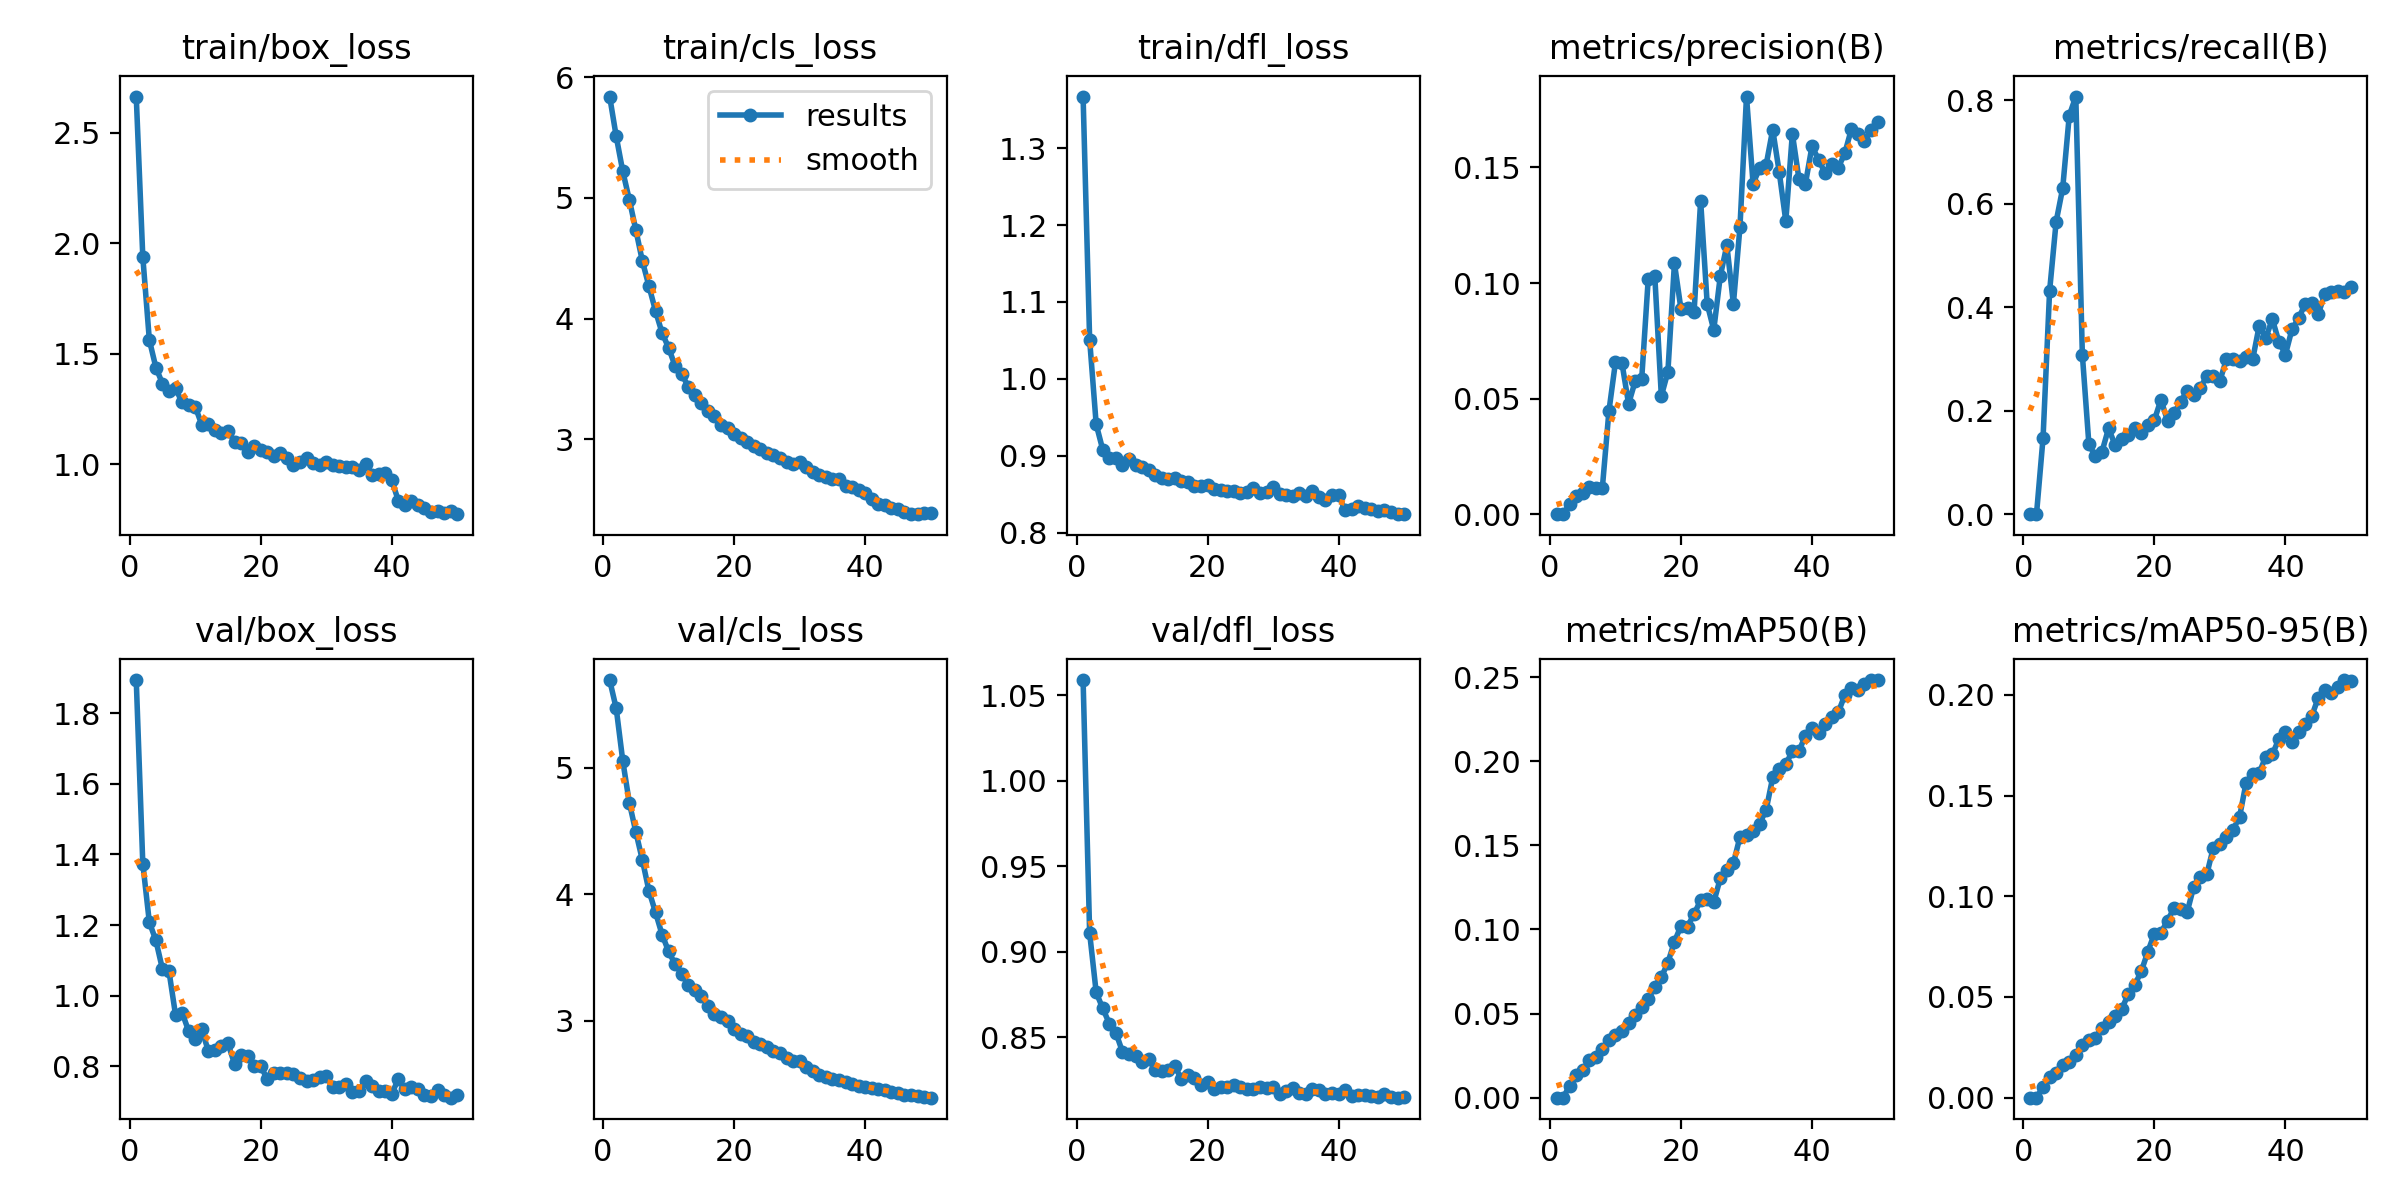

The file beside this chart, header and first rows:
epoch, time, train/box_loss, train/cls_loss, train/dfl_loss, metrics/precision(B), metrics/recall(B), metrics/mAP50(B), metrics/mAP50-95(B), val/box_loss, val/cls_loss, val/dfl_loss, lr/pg0, lr/pg1, lr/pg2
1, 72.03, 2.663, 5.841, 1.367, 0, 0, 0, 0, 1.895, 5.693, 1.059, 5.83696e-05, 5.83696e-05, 5.83696e-05
2, 132, 1.938, 5.511, 1.051, 0, 0, 0, 0, 1.374, 5.469, 0.9108, 0.0001157, 0.0001157, 0.0001157
3, 190.5, 1.562, 5.221, 0.941, 0.00427, 0.1471, 0.00705, 0.00533, 1.208, 5.055, 0.8761, 0.0001707, 0.0001707, 0.0001707
4, 251.9, 1.438, 4.985, 0.908, 0.00772, 0.4313, 0.01371, 0.01006, 1.156, 4.725, 0.8668, 0.0001684, 0.0001684, 0.0001684
5, 317.9, 1.365, 4.734, 0.8977, 0.00929, 0.5653, 0.01647, 0.01229, 1.075, 4.492, 0.858, 0.0001648, 0.0001648, 0.0001648
6, 386.5, 1.33, 4.474, 0.8976, 0.01193, 0.6299, 0.02212, 0.01618, 1.069, 4.27, 0.8526, 0.0001613, 0.0001613, 0.0001613
7, 466.9, 1.344, 4.268, 0.8887, 0.01131, 0.7702, 0.02442, 0.01777, 0.945, 4.027, 0.8415, 0.0001577, 0.0001577, 0.0001577
8, 540.1, 1.28, 4.063, 0.8959, 0.0115, 0.807, 0.02881, 0.02144, 0.9518, 3.858, 0.8402, 0.0001542, 0.0001542, 0.0001542
9, 597, 1.27, 3.88, 0.8875, 0.04461, 0.308, 0.03437, 0.0262, 0.8993, 3.682, 0.8387, 0.0001506, 0.0001506, 0.0001506
10, 654, 1.261, 3.757, 0.8858, 0.06582, 0.1349, 0.03745, 0.02861, 0.8764, 3.549, 0.8354, 0.0001471, 0.0001471, 0.0001471
11, 714.2, 1.18, 3.604, 0.8813, 0.06519, 0.1118, 0.03991, 0.02986, 0.9041, 3.447, 0.837, 0.0001436, 0.0001436, 0.0001436
12, 771.5, 1.181, 3.538, 0.8757, 0.0477, 0.1209, 0.04418, 0.0345, 0.843, 3.373, 0.831, 0.00014, 0.00014, 0.00014
13, 828.2, 1.157, 3.435, 0.8718, 0.05743, 0.1658, 0.04885, 0.03772, 0.8469, 3.28, 0.8302, 0.0001365, 0.0001365, 0.0001365
14, 885, 1.141, 3.368, 0.8699, 0.05836, 0.1336, 0.05409, 0.04046, 0.857, 3.245, 0.8306, 0.0001329, 0.0001329, 0.0001329
15, 941.8, 1.151, 3.298, 0.8711, 0.1018, 0.1454, 0.05846, 0.04394, 0.8647, 3.199, 0.8332, 0.0001294, 0.0001294, 0.0001294
16, 998.4, 1.103, 3.236, 0.8676, 0.1031, 0.1532, 0.06588, 0.05136, 0.8066, 3.117, 0.8253, 0.0001258, 0.0001258, 0.0001258
17, 1055, 1.098, 3.189, 0.8663, 0.05111, 0.1657, 0.07161, 0.05603, 0.831, 3.052, 0.8276, 0.0001223, 0.0001223, 0.0001223
18, 1112, 1.055, 3.117, 0.861, 0.06159, 0.1572, 0.08027, 0.06277, 0.8292, 3.029, 0.8261, 0.0001187, 0.0001187, 0.0001187
19, 1170, 1.083, 3.095, 0.8605, 0.1085, 0.1715, 0.0927, 0.07253, 0.8006, 3.002, 0.8223, 0.0001152, 0.0001152, 0.0001152
20, 1227, 1.063, 3.04, 0.8621, 0.08863, 0.1822, 0.1021, 0.08153, 0.8004, 2.94, 0.8237, 0.0001117, 0.0001117, 0.0001117
21, 1285, 1.054, 3.011, 0.8567, 0.08905, 0.2213, 0.1017, 0.08199, 0.7628, 2.899, 0.8196, 0.0001081, 0.0001081, 0.0001081
22, 1342, 1.037, 2.974, 0.8558, 0.08759, 0.1801, 0.1092, 0.08787, 0.7796, 2.881, 0.8208, 0.0001046, 0.0001046, 0.0001046
23, 1399, 1.05, 2.947, 0.8549, 0.1356, 0.1956, 0.1173, 0.09423, 0.7809, 2.83, 0.8208, 0.000101, 0.000101, 0.000101
24, 1455, 1.03, 2.922, 0.8537, 0.09098, 0.2173, 0.1181, 0.09391, 0.7802, 2.816, 0.8222, 9.74834e-05, 9.74834e-05, 9.74834e-05
25, 1512, 0.9964, 2.884, 0.8515, 0.07971, 0.2382, 0.1161, 0.09218, 0.7791, 2.792, 0.8211, 9.39392e-05, 9.39392e-05, 9.39392e-05
26, 1569, 1.01, 2.87, 0.8526, 0.103, 0.23, 0.1303, 0.1047, 0.7659, 2.762, 0.8195, 9.0395e-05, 9.0395e-05, 9.0395e-05
27, 1627, 1.028, 2.845, 0.8588, 0.1163, 0.244, 0.1354, 0.1097, 0.7566, 2.746, 0.8196, 8.68508e-05, 8.68508e-05, 8.68508e-05
28, 1683, 1.007, 2.811, 0.8523, 0.09098, 0.2669, 0.1392, 0.111, 0.7595, 2.706, 0.8211, 8.33066e-05, 8.33066e-05, 8.33066e-05
29, 1740, 0.9982, 2.792, 0.8528, 0.1241, 0.2661, 0.155, 0.1242, 0.7702, 2.687, 0.8203, 7.97624e-05, 7.97624e-05, 7.97624e-05
30, 1797, 1.01, 2.808, 0.859, 0.1807, 0.2579, 0.1562, 0.1258, 0.7718, 2.68, 0.8207, 7.62182e-05, 7.62182e-05, 7.62182e-05
31, 1853, 0.9983, 2.766, 0.851, 0.143, 0.2996, 0.1584, 0.1293, 0.7414, 2.633, 0.8168, 7.2674e-05, 7.2674e-05, 7.2674e-05
32, 1910, 0.9913, 2.723, 0.8487, 0.1496, 0.2999, 0.1627, 0.133, 0.7406, 2.603, 0.8183, 6.91298e-05, 6.91298e-05, 6.91298e-05
33, 1967, 0.989, 2.702, 0.8475, 0.1511, 0.2962, 0.1711, 0.1395, 0.7508, 2.574, 0.8201, 6.55856e-05, 6.55856e-05, 6.55856e-05
34, 2024, 0.9862, 2.683, 0.8515, 0.1664, 0.3039, 0.1903, 0.1565, 0.7254, 2.561, 0.8175, 6.20414e-05, 6.20414e-05, 6.20414e-05
35, 2081, 0.9726, 2.667, 0.8477, 0.1479, 0.2994, 0.1952, 0.161, 0.7306, 2.545, 0.817, 5.84972e-05, 5.84972e-05, 5.84972e-05
36, 2138, 1.004, 2.668, 0.8544, 0.1268, 0.3643, 0.1983, 0.1613, 0.7589, 2.534, 0.8194, 5.4953e-05, 5.4953e-05, 5.4953e-05
37, 2198, 0.9529, 2.615, 0.8469, 0.1646, 0.3406, 0.2059, 0.1694, 0.7441, 2.517, 0.819, 5.14088e-05, 5.14088e-05, 5.14088e-05
38, 2255, 0.9586, 2.6, 0.8429, 0.1451, 0.3769, 0.2059, 0.1705, 0.7302, 2.499, 0.8169, 4.78646e-05, 4.78646e-05, 4.78646e-05
39, 2312, 0.9589, 2.575, 0.8494, 0.143, 0.333, 0.2152, 0.1781, 0.7284, 2.488, 0.8174, 4.43204e-05, 4.43204e-05, 4.43204e-05
40, 2369, 0.9283, 2.555, 0.8492, 0.1592, 0.3085, 0.2195, 0.1816, 0.7218, 2.479, 0.8167, 4.07762e-05, 4.07762e-05, 4.07762e-05
41, 2426, 0.8365, 2.501, 0.8291, 0.1533, 0.3572, 0.2164, 0.1769, 0.7629, 2.471, 0.8193, 3.7232e-05, 3.7232e-05, 3.7232e-05
42, 2482, 0.8178, 2.459, 0.8306, 0.1475, 0.3781, 0.2223, 0.1818, 0.7343, 2.459, 0.8158, 3.36878e-05, 3.36878e-05, 3.36878e-05
43, 2538, 0.8323, 2.454, 0.8347, 0.1514, 0.406, 0.2262, 0.1856, 0.7415, 2.453, 0.8163, 3.01436e-05, 3.01436e-05, 3.01436e-05
44, 2594, 0.8151, 2.429, 0.8317, 0.1499, 0.4088, 0.2289, 0.1893, 0.7352, 2.441, 0.8162, 2.65994e-05, 2.65994e-05, 2.65994e-05
45, 2651, 0.803, 2.422, 0.8309, 0.1561, 0.3866, 0.2392, 0.1985, 0.7181, 2.433, 0.8154, 2.30552e-05, 2.30552e-05, 2.30552e-05
46, 2707, 0.7846, 2.398, 0.8284, 0.1665, 0.4248, 0.2435, 0.2027, 0.7144, 2.415, 0.8147, 1.9511e-05, 1.9511e-05, 1.9511e-05
47, 2763, 0.7893, 2.381, 0.8293, 0.1647, 0.4298, 0.2424, 0.201, 0.7314, 2.413, 0.8165, 1.59668e-05, 1.59668e-05, 1.59668e-05
48, 2820, 0.7803, 2.377, 0.8271, 0.1615, 0.432, 0.2458, 0.204, 0.719, 2.403, 0.8153, 1.24226e-05, 1.24226e-05, 1.24226e-05
49, 2876, 0.7904, 2.384, 0.8242, 0.1661, 0.4298, 0.2482, 0.2074, 0.7106, 2.398, 0.8146, 8.8784e-06, 8.8784e-06, 8.8784e-06
50, 2932, 0.7749, 2.387, 0.8246, 0.1696, 0.4389, 0.248, 0.2069, 0.7171, 2.394, 0.8151, 5.3342e-06, 5.3342e-06, 5.3342e-06
